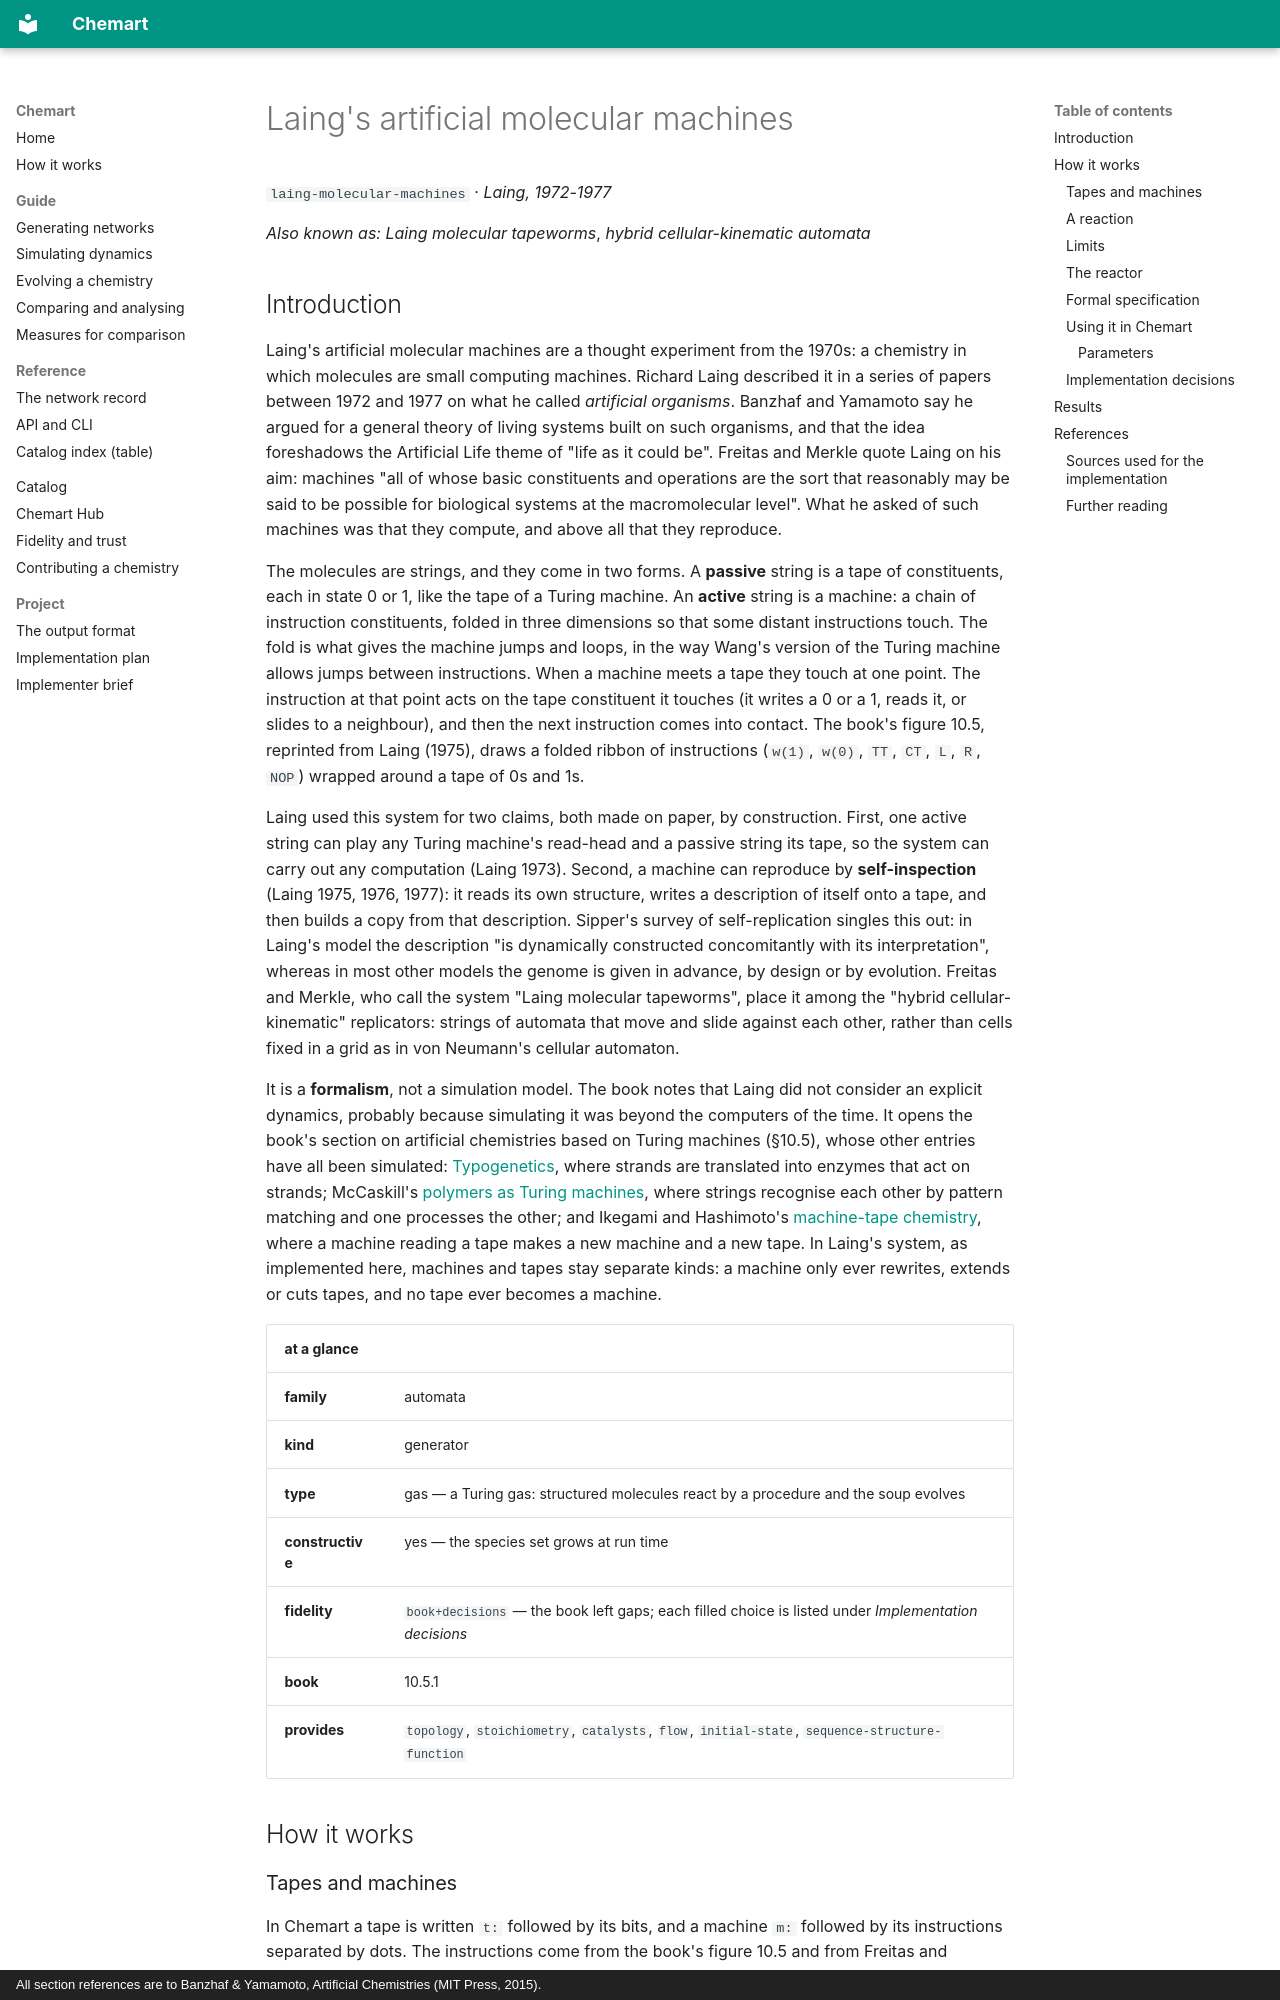

repository: MarcoTuc/Chemart · page: catalog/laing-molecular-machines/index.html · generator: mkdocs · copyright: All section references are to Banzhaf & Yamamoto, Artificial Chemistries (MIT Press, 2015).

<!-- Generated by tools/gen_catalog_pages.py from catalog/chemistries/laing-molecular-machines.yaml and catalog/explainers/laing-molecular-machines.md. Edit those, not this file. -->

# Laing's artificial molecular machines

`laing-molecular-machines` · *Laing, 1972-1977*

*Also known as:* *Laing molecular tapeworms*, *hybrid cellular-kinematic automata*

## Introduction

Laing's artificial molecular machines are a thought experiment from the 1970s:
a chemistry in which molecules are small computing machines. Richard Laing
described it in a series of papers between 1972 and 1977 on what he called
*artificial organisms*. Banzhaf and Yamamoto say he argued for a general theory
of living systems built on such organisms, and that the idea foreshadows the
Artificial Life theme of "life as it could be". Freitas and Merkle quote Laing
on his aim: machines "all of whose basic constituents and operations are the
sort that reasonably may be said to be possible for biological systems at the
macromolecular level". What he asked of such machines was that they compute,
and above all that they reproduce.

The molecules are strings, and they come in two forms. A **passive** string is
a tape of constituents, each in state 0 or 1, like the tape of a Turing
machine. An **active** string is a machine: a chain of instruction
constituents, folded in three dimensions so that some distant instructions
touch. The fold is what gives the machine jumps and loops, in the way Wang's
version of the Turing machine allows jumps between instructions. When a
machine meets a tape they touch at one point. The instruction at that point
acts on the tape constituent it touches (it writes a 0 or a 1, reads it, or
slides to a neighbour), and then the next instruction comes into contact. The
book's figure 10.5, reprinted from Laing (1975), draws a folded ribbon of
instructions (`w(1)`, `w(0)`, `TT`, `CT`, `L`, `R`, `NOP`) wrapped around a tape
of 0s and 1s.

Laing used this system for two claims, both made on paper, by construction. First, one active
string can play any Turing machine's read-head and a passive string its tape,
so the system can carry out any computation (Laing 1973). Second, a machine can
reproduce by **self-inspection** (Laing 1975, 1976, 1977): it reads its own
structure, writes a description of itself onto a tape, and then builds a copy
from that description. Sipper's survey of self-replication singles this out:
in Laing's model the description "is dynamically constructed concomitantly with
its interpretation", whereas in most other models the genome is given in
advance, by design or by evolution. Freitas and Merkle, who call the system
"Laing molecular tapeworms", place it among the "hybrid cellular-kinematic"
replicators: strings of automata that move and slide against each other,
rather than cells fixed in a grid as in von Neumann's cellular automaton.

It is a **formalism**, not a simulation model. The book notes that Laing did
not consider an explicit dynamics, probably because simulating it was beyond
the computers of the time. It opens the book's section on artificial
chemistries based on Turing machines (§10.5), whose other entries have all
been simulated: [Typogenetics](typogenetics.md), where strands are translated
into enzymes that act on strands; McCaskill's [polymers as Turing
machines](mccaskill-polymer-tm.md), where strings recognise each other by
pattern matching and one processes the other; and Ikegami and Hashimoto's
[machine-tape chemistry](ikegami-hashimoto.md), where a machine reading a tape
makes a new machine and a new tape. In Laing's system, as implemented here,
machines and tapes stay separate kinds: a machine only ever rewrites, extends
or cuts tapes, and no tape ever becomes a machine.

| at a glance | |
|---|---|
| **family** | automata |
| **kind** | generator |
| **type** | gas — a Turing gas: structured molecules react by a procedure and the soup evolves |
| **constructive** | yes — the species set grows at run time |
| **fidelity** | `book+decisions` — the book left gaps; each filled choice is listed under *Implementation decisions* |
| **book** | 10.5.1 |
| **provides** | `topology`, `stoichiometry`, `catalysts`, `flow`, `initial-state`, `sequence-structure-function` |

## How it works
